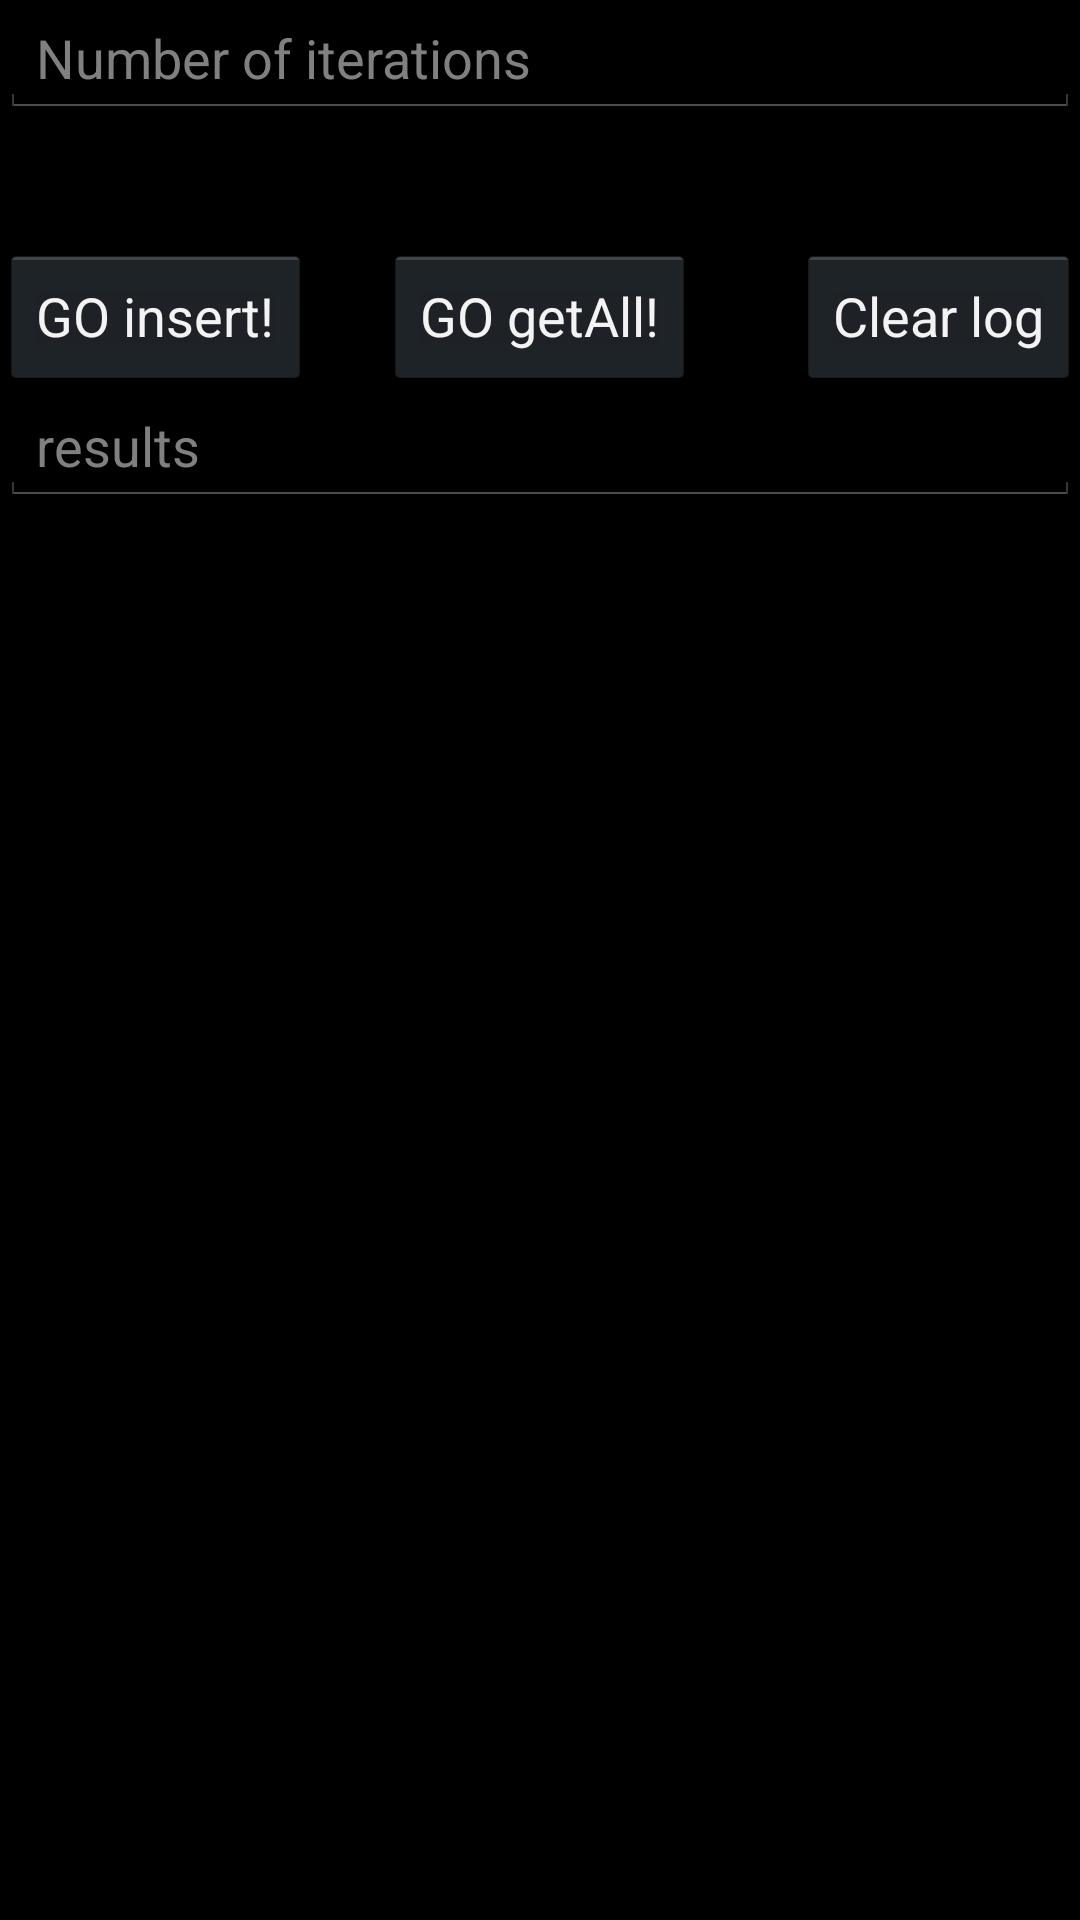

Produce the Android XML layout that renders to this screen, including the resource entries it uses.
<!-- AndroidManifest.xml: application theme AppTheme -->
<!-- res/layout/performance.xml -->
<?xml version="1.0" encoding="utf-8"?>
<RelativeLayout xmlns:android="http://schemas.android.com/apk/res/android"
    android:layout_width="match_parent"
    android:layout_height="fill_parent"
    android:background="@drawable/background">

    <EditText
        android:layout_width="fill_parent"
        android:layout_height="wrap_content"
        android:id="@+id/performanceInput"
        android:layout_alignParentTop="true"
        android:layout_alignParentLeft="true"
        android:hint="Number of iterations"
        android:textColor="@color/holo_blue" />

    <Button
        android:layout_width="wrap_content"
        android:layout_height="wrap_content"
        android:text="GO insert!"
        android:id="@+id/launchPerformance"
        android:layout_marginTop="42dp"
        android:layout_below="@+id/performanceInput"
        android:layout_alignParentLeft="true" />

    <EditText
        android:layout_width="wrap_content"
        android:layout_height="wrap_content"
        android:id="@+id/logResultPerformance"
        android:layout_below="@+id/launchPerformance"
        android:layout_alignParentLeft="true"
        android:layout_alignParentRight="true"
        android:hint="results" />

    <Button
        android:layout_width="wrap_content"
        android:layout_height="wrap_content"
        android:text="GO getAll!"
        android:id="@+id/launchGet"
        android:layout_above="@+id/logResultPerformance"
        android:layout_centerHorizontal="true" />

    <Button
        android:layout_width="wrap_content"
        android:layout_height="wrap_content"
        android:text="Clear log"
        android:id="@+id/clearConsole"
        android:layout_above="@+id/logResultPerformance"
        android:layout_alignParentRight="true" />

</RelativeLayout>
<!-- resources referenced by this layout -->
<resources>
  <color name="holo_blue">#FF33B5E5</color>
  <style name="AppTheme" parent="android:Theme.Holo">
          
      </style>
</resources>
